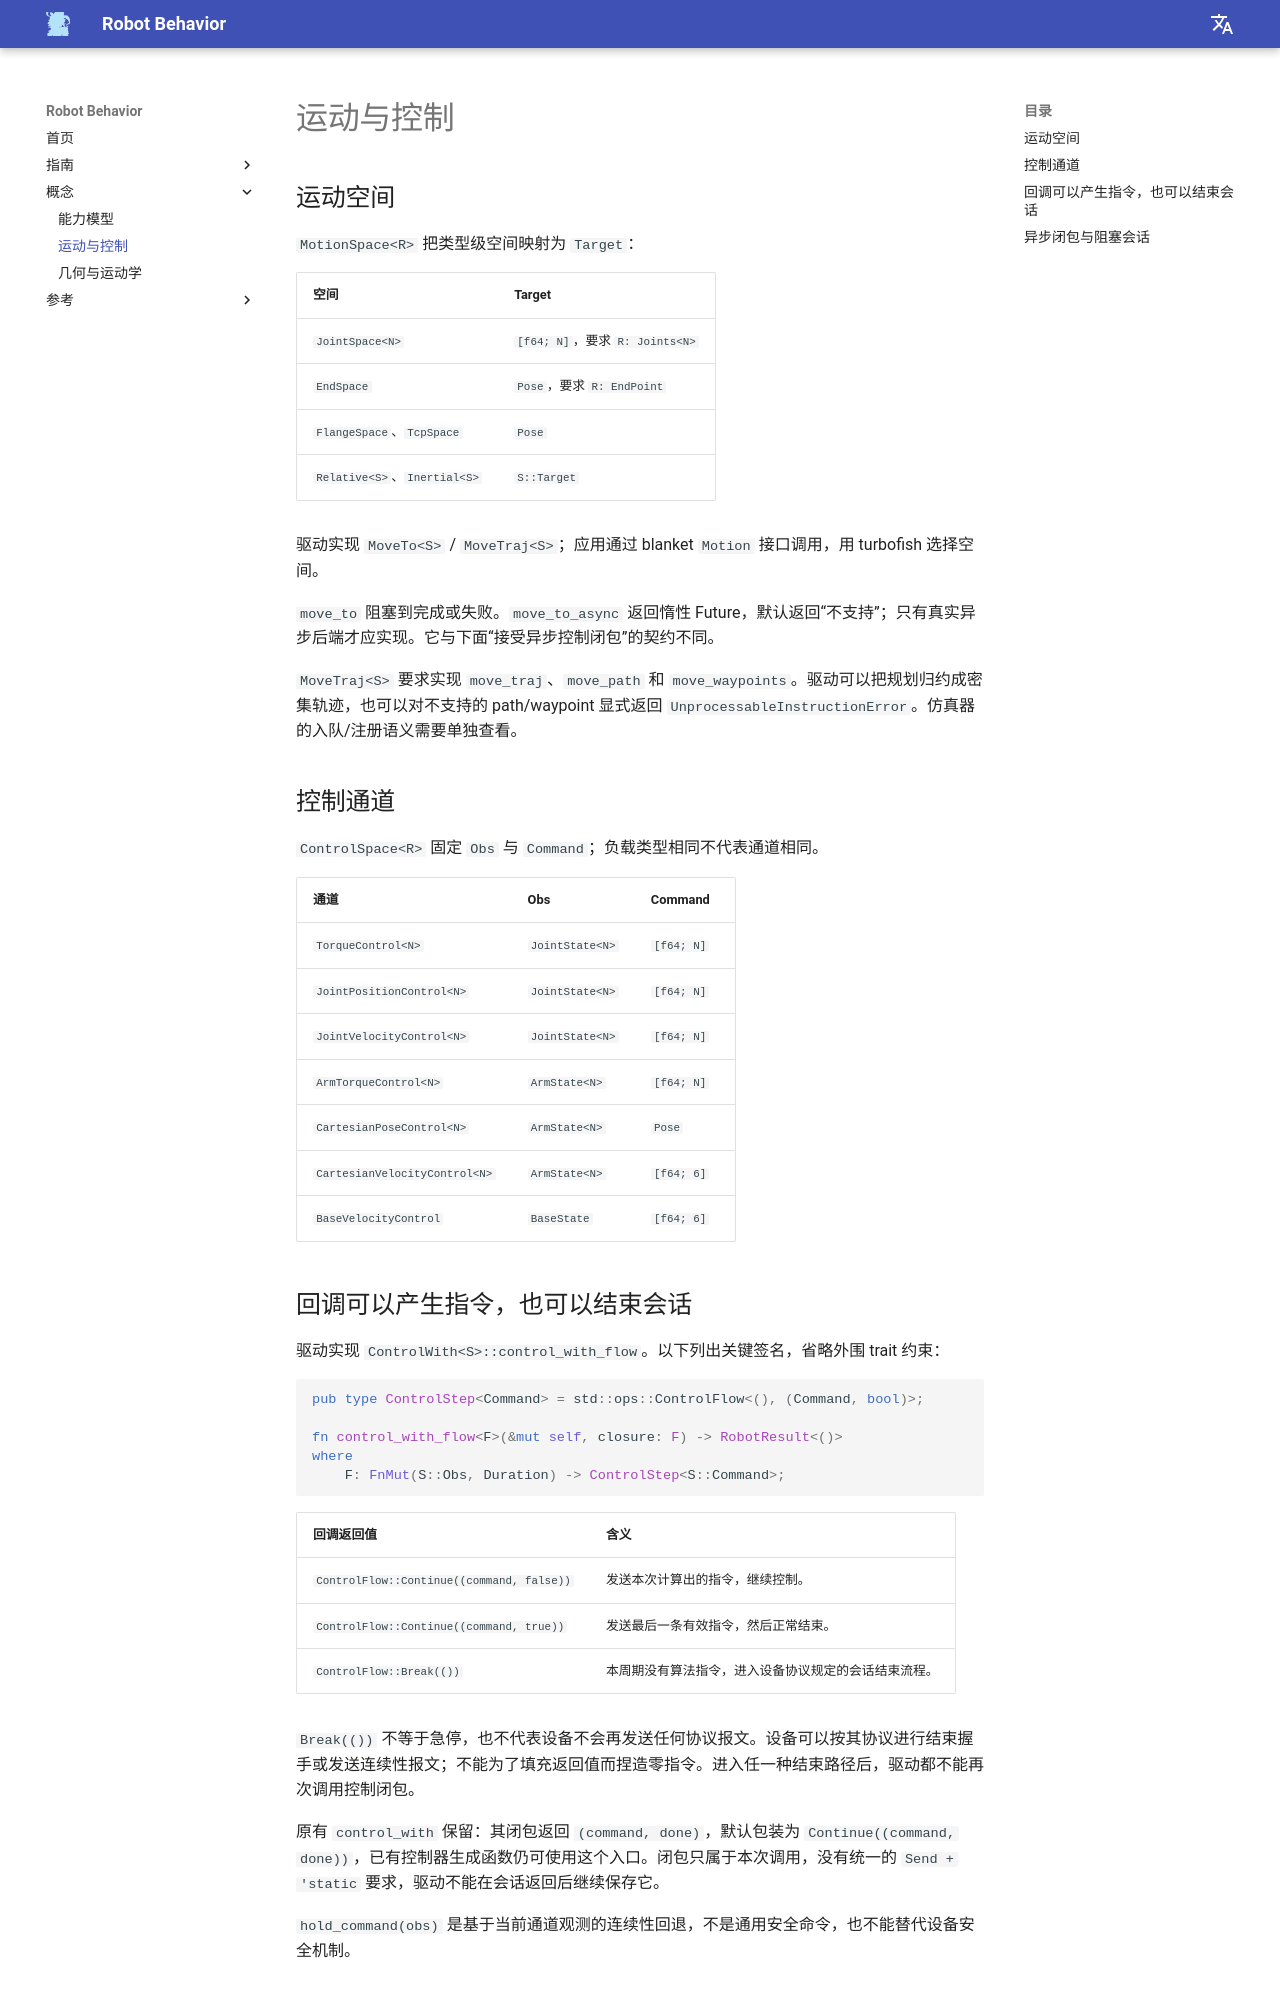

repository: Robot-Exp-Platform/robot_behavior_page · page: concepts/motion-and-control/index.html · generator: mkdocs

# 运动与控制

## 运动空间

`MotionSpace<R>` 把类型级空间映射为 `Target`：

| 空间 | Target |
|---|---|
| `JointSpace<N>` | `[f64; N]`，要求 `R: Joints<N>` |
| `EndSpace` | `Pose`，要求 `R: EndPoint` |
| `FlangeSpace`、`TcpSpace` | `Pose` |
| `Relative<S>`、`Inertial<S>` | `S::Target` |

驱动实现 `MoveTo<S>` / `MoveTraj<S>`；应用通过 blanket `Motion` 接口调用，用 turbofish 选择空间。

`move_to` 阻塞到完成或失败。`move_to_async` 返回惰性 Future，默认返回“不支持”；只有真实异步后端才应实现。它与下面“接受异步控制闭包”的契约不同。

`MoveTraj<S>` 要求实现 `move_traj`、`move_path` 和 `move_waypoints`。驱动可以把规划归约成密集轨迹，也可以对不支持的 path/waypoint 显式返回 `UnprocessableInstructionError`。仿真器的入队/注册语义需要单独查看。

## 控制通道

`ControlSpace<R>` 固定 `Obs` 与 `Command`；负载类型相同不代表通道相同。

| 通道 | Obs | Command |
|---|---|---|
| `TorqueControl<N>` | `JointState<N>` | `[f64; N]` |
| `JointPositionControl<N>` | `JointState<N>` | `[f64; N]` |
| `JointVelocityControl<N>` | `JointState<N>` | `[f64; N]` |
| `ArmTorqueControl<N>` | `ArmState<N>` | `[f64; N]` |
| `CartesianPoseControl<N>` | `ArmState<N>` | `Pose` |
| `CartesianVelocityControl<N>` | `ArmState<N>` | `[f64; 6]` |
| `BaseVelocityControl` | `BaseState` | `[f64; 6]` |
